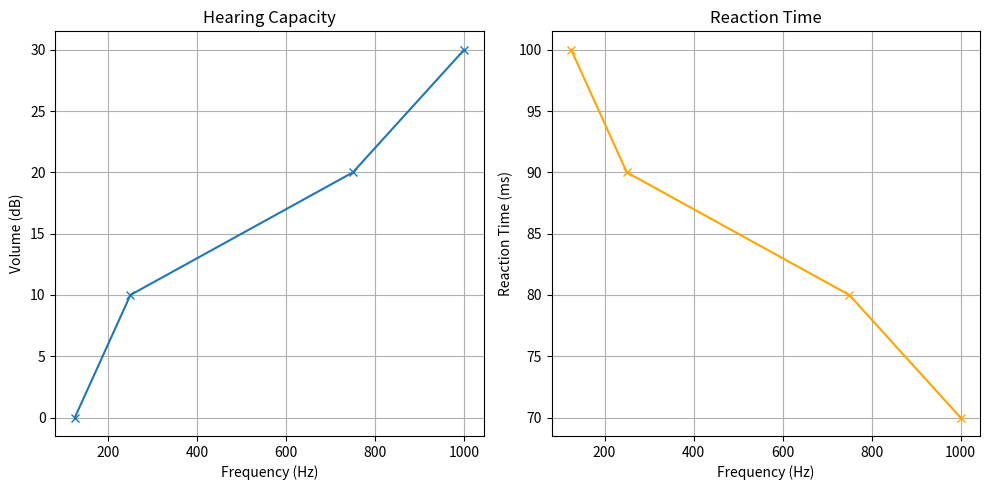

Python code for this plot:
import pandas as pd
import matplotlib.pyplot as plt

# Sample data
data = {
    'frequency': [125, 250, 750, 1000],
    'volume': [0, 10, 20, 30],
    'reaction_time': [100, 90, 80, 70]
}

df = pd.DataFrame(data)

# Plotting hearing capacity
plt.figure(figsize=(10, 5))
plt.subplot(1, 2, 1)
plt.plot(df['frequency'], df['volume'], marker='x')
plt.title('Hearing Capacity')
plt.xlabel('Frequency (Hz)')
plt.ylabel('Volume (dB)')
plt.grid(True)

# Plotting reaction time
plt.subplot(1, 2, 2)
plt.plot(df['frequency'], df['reaction_time'], marker='x', color='orange')
plt.title('Reaction Time')
plt.xlabel('Frequency (Hz)')
plt.ylabel('Reaction Time (ms)')
plt.grid(True)

plt.tight_layout()
plt.show()
